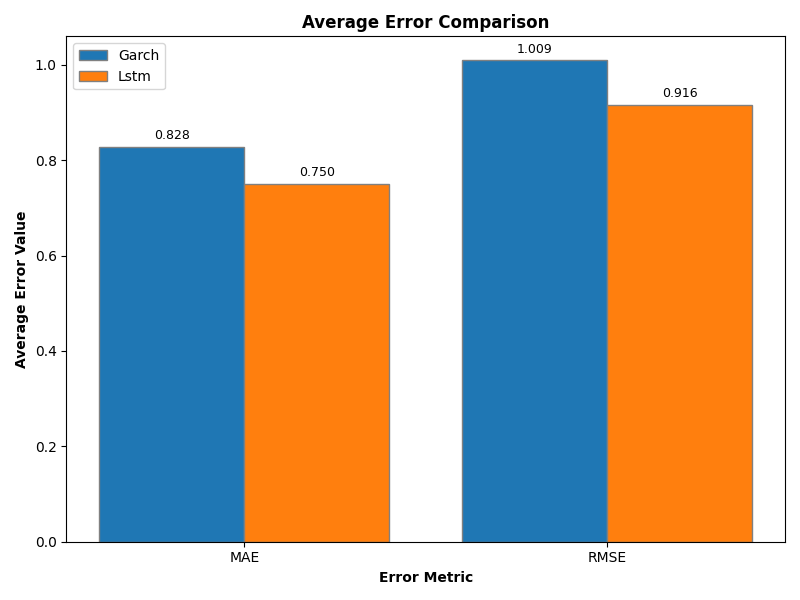

The table this chart was drawn from, first rows:
code, MAE_LSTM, RMSE_LSTM, MAE_GARCH, RMSE_GARCH
1216, 0.5038, 0.6249, 0.5485, 0.6821
1301, 0.7927, 0.9728, 0.8763, 1.079
1303, 0.8638, 1.043, 0.9601, 1.15
2002, 0.6164, 0.779, 0.6867, 0.864
2059, 1.068, 1.275, 1.181, 1.417
2207, 0.6513, 0.806, 0.7232, 0.8826
2301, 0.929, 1.12, 1.05, 1.248
2303, 0.7317, 0.8745, 0.8171, 0.9747
2308, 0.9625, 1.133, 1.067, 1.246
2317, 0.8911, 1.083, 0.985, 1.215
2327, 0.8714, 1.042, 0.9699, 1.152
2330, 0.8276, 0.999, 0.9088, 1.09
2345, 1.04, 1.22, 1.12, 1.33
2357, 0.9335, 1.106, 1.045, 1.218
2379, 0.8258, 0.9863, 0.9121, 1.074
2382, 0.977, 1.155, 1.069, 1.269
2383, 1.074, 1.276, 1.192, 1.413
2395, 0.7768, 0.9461, 0.8813, 1.043
2412, 0.247, 0.3352, 0.2615, 0.3658
2454, 0.9493, 1.1, 1.034, 1.199
2603, 0.9281, 1.124, 1.045, 1.254
2609, 0.9686, 1.175, 1.094, 1.324
2615, 1.015, 1.222, 1.119, 1.349
2880, 0.511, 0.6605, 0.5522, 0.7115
2881, 0.6035, 0.7584, 0.6598, 0.8351
2882, 0.643, 0.8275, 0.7091, 0.9103
2883, 0.6473, 0.8009, 0.7155, 0.889
2884, 0.5138, 0.6551, 0.5539, 0.71
2885, 0.6037, 0.7558, 0.6572, 0.8183
2886, 0.4449, 0.584, 0.4908, 0.6416
2887, 0.5595, 0.7408, 0.6303, 0.8328
2890, 0.5732, 0.7094, 0.6439, 0.7863
2891, 0.6048, 0.7655, 0.6666, 0.8478
2892, 0.4072, 0.5409, 0.4463, 0.6072
2912, 0.3769, 0.5011, 0.4058, 0.5385
3008, 0.8618, 1.048, 0.936, 1.132
3017, 1.141, 1.32, 1.247, 1.463
3034, 0.7162, 0.8727, 0.7909, 0.9715
3045, 0.4083, 0.5471, 0.4333, 0.5734
3231, 0.9854, 1.153, 1.056, 1.253
3661, 1.141, 1.375, 1.251, 1.509
4904, 0.5259, 0.6665, 0.5688, 0.7143
4938, 0.771, 0.94, 0.8542, 1.042
5871, 0.7677, 0.9335, 0.8664, 1.053
5880, 0.3903, 0.541, 0.4367, 0.6058
6505, 0.8479, 1.021, 0.9467, 1.131
